Labelled photos from "original_cell_type_images", an image-classification folder in discer151/cancer_cells. The possible labels are: actin edge, filopodia, hemisphere, lamellipodia, small bleb.

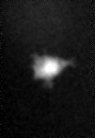
Label: filopodia

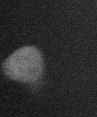
Label: actin edge

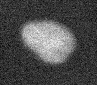
Label: hemisphere

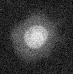
Label: lamellipodia

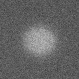
Label: small bleb

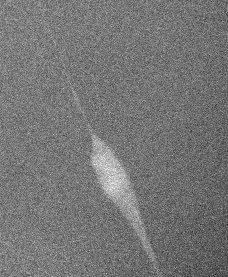
Label: filopodia
